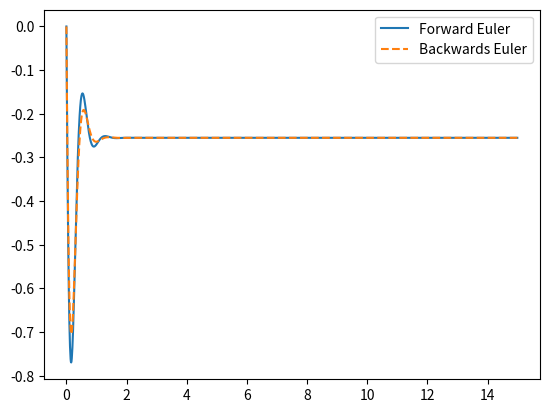

The matplotlib source for this figure:
# -*- coding: utf-8 -*-
# Import required modules
# --------------------------------------------------------------------------- #
import matplotlib.pyplot as plt
# --------------------------------------------------------------------------- #



# Functions
# --------------------------------------------------------------------------- #
def solve_xdot_f_euler(A, B, x_store_0, x_store_1, u, dt, steps):
    B_times_u = [0, 0]
    x = [0, 0]

    B_times_u[0] = (B[0]*0 + B[1]*u[0])
    B_times_u[1] = (B[0]*0 + B[1]*u[0])

    x[0] = x_store_0[steps] + dt*(A[0][0]*x_store_0[steps] + A[0][1]*x_store_1[steps] + B_times_u[0])
    x[1] = x_store_1[steps] + dt*(A[1][0]*x_store_0[steps] + A[1][1]*x_store_1[steps] + B_times_u[1])

    return(x)


def solve_xdot_b_euler(A, B, x_store_0_var, x_store_1_var, u, dt, steps):
    B_times_u = [0, 0]
    inv_A = [[0, 0],[0, 0]]
    x = [0, 0]

    inv_det_A = 1 / (((1-(A[0][0]*dt))*(1-(A[1][1]*dt))) - ((-A[0][1]*dt)*((-A[1][0]*dt))))
    inv_A[0][0] = inv_det_A * (1-(A[1][1]*dt))
    inv_A[0][1] = inv_det_A * (A[0][1]*dt)
    inv_A[1][0] = inv_det_A * (A[1][0]*dt)
    inv_A[1][1] = inv_det_A * (1-(A[0][0]*dt))

    B_times_u[0] = x_store_0_var[steps] + (B[0]*0 + B[1]*u[0])*dt
    B_times_u[1] = x_store_1_var[steps] + (B[0]*0 + B[1]*u[0])*dt

    x[0] = inv_A[0][0]*B_times_u[0] + inv_A[0][1]*B_times_u[1]
    x[1] = inv_A[1][0]*B_times_u[0] + inv_A[1][1]*B_times_u[1]

    return(x)


def run_sim():
    A = [[-3.36272133719075, 53.0090457250976],[-1.22585753557309, -5.71920679668875]]
    B = [-13.4847622573906, -38.384583022159]
    u = [0, 0]
    x = [0, 0]

    x_store_0 = [0]
    x_store_1 = [0]

    x_store_0_var = [0]
    x_store_1_var = [0]

    times = []

    dt = 0.01
    sim_time = 15
    steps = 0

    while(steps<sim_time/dt):
        if steps == 0:
            u[0] = 15 * 3.1415/180

        x = solve_xdot_b_euler(A, B, x_store_0_var, x_store_1_var, u, dt, steps)
        x_store_0_var.append(x[0])
        x_store_1_var.append(x[1])

        x = solve_xdot_f_euler(A, B, x_store_0, x_store_1, u, dt, steps)
        x_store_0.append(x[0])
        x_store_1.append(x[1])

        times.append(dt*steps)

        steps += 1

    plt.plot(times, x_store_1[:-1], label='Forward Euler')
    plt.plot(times, x_store_1_var[:-1], '--', label='Backwards Euler')
    plt.legend(loc='upper right')
# --------------------------------------------------------------------------- #
    
# Run simulation
# --------------------------------------------------------------------------- #
run_sim()    
# --------------------------------------------------------------------------- #
